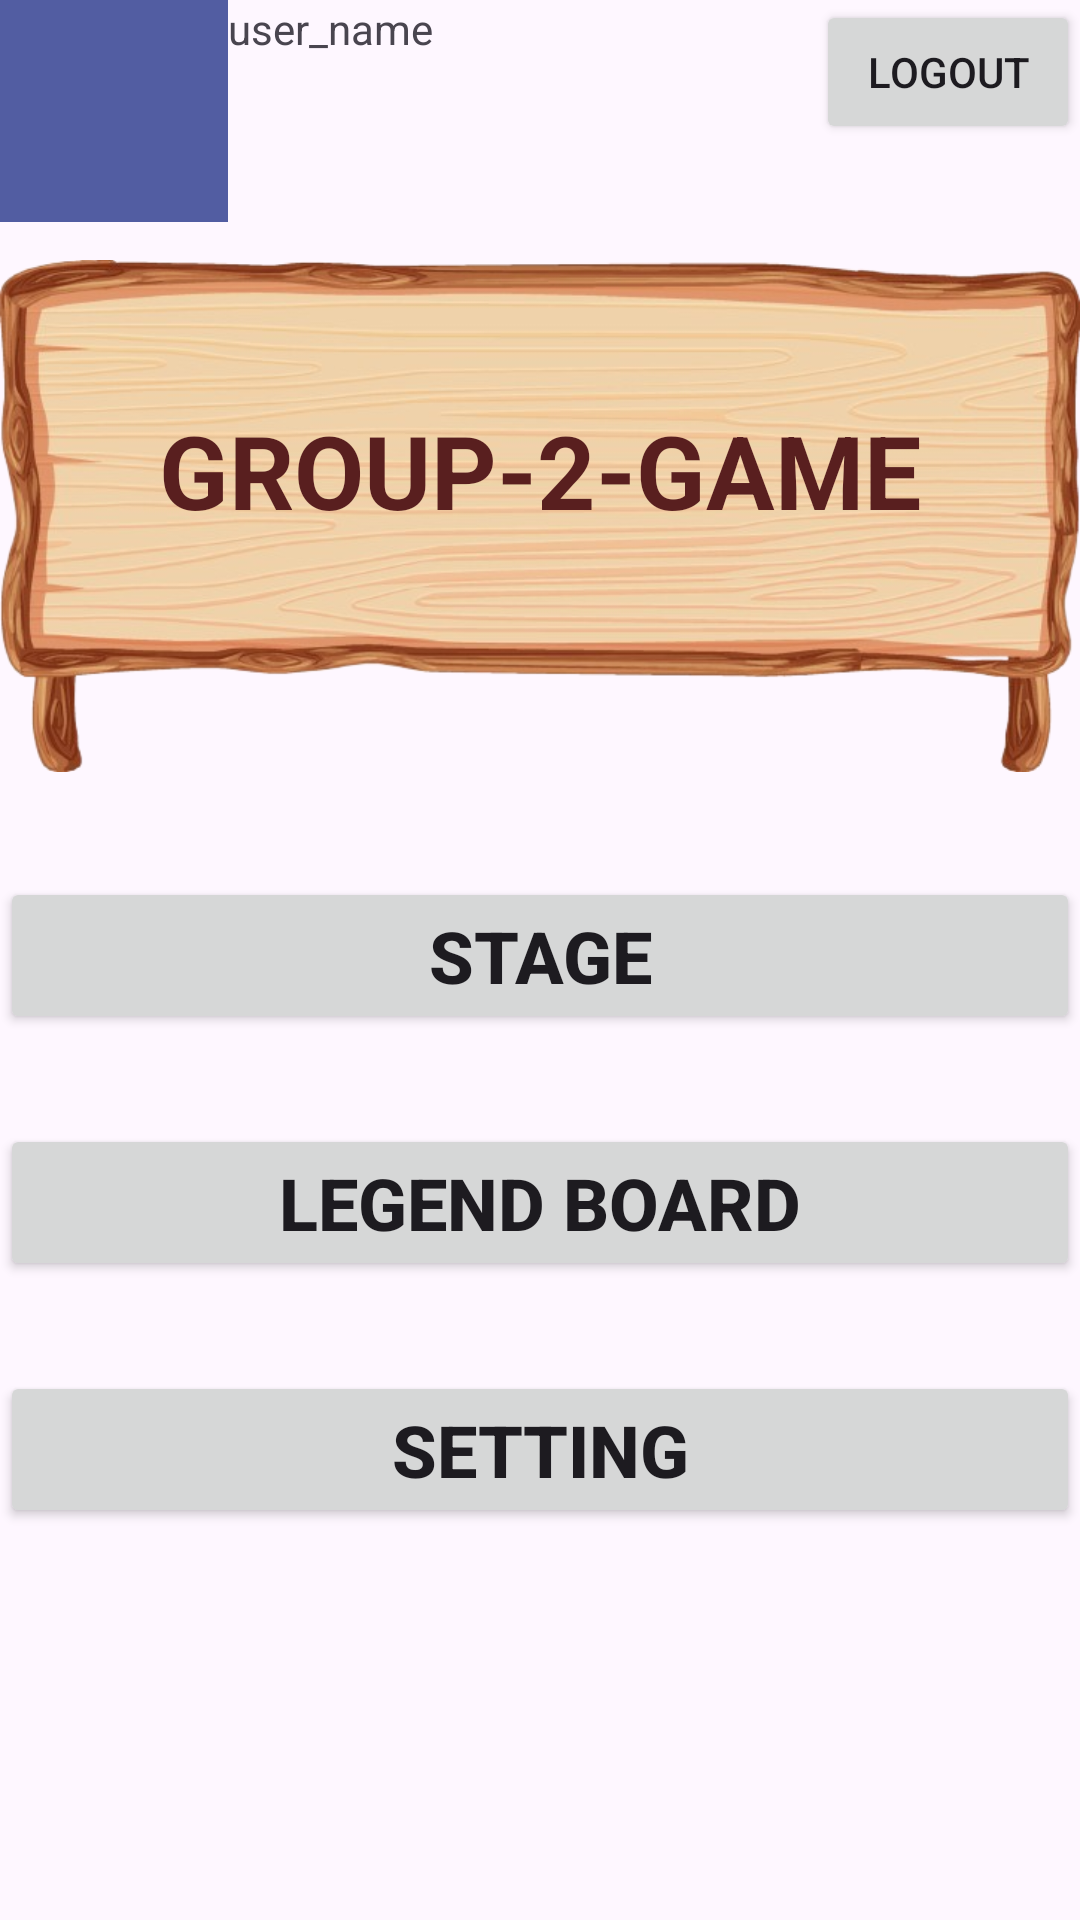

Here is an Android app screen rendered from its layout file. Give the layout XML and the strings, colors and styles it references.
<!-- AndroidManifest.xml: application theme Theme.Group_proj -->
<!-- res/layout/activity_main_menu.xml -->
<?xml version="1.0" encoding="utf-8"?>
<RelativeLayout xmlns:android="http://schemas.android.com/apk/res/android"
    xmlns:app="http://schemas.android.com/apk/res-auto"
    xmlns:tools="http://schemas.android.com/tools"
    android:id="@+id/Game_background"
    android:layout_width="match_parent"
    android:layout_height="match_parent"
    tools:context=".MainMenu">

    <ImageView
        android:id="@+id/user_pic"
        android:layout_width="76dp"
        android:layout_height="74dp"
        android:layout_alignParentLeft="true"
        android:layout_alignParentTop="true"
        android:background="#525DA2"
        tools:srcCompat="@drawable/star_active" />

    <TextView
        android:id="@+id/user_name"
        android:layout_width="69dp"
        android:layout_height="33dp"
        android:layout_alignParentTop="true"
        android:layout_marginStart="0dp"
        android:layout_toEndOf="@+id/user_pic"
        android:text="user_name" />

    <Button
        android:id="@+id/logout_button"
        android:layout_width="wrap_content"
        android:layout_height="wrap_content"
        android:layout_alignParentLeft="false"
        android:layout_alignParentTop="true"
        android:layout_alignParentRight="true"
        android:text="Logout"
        app:icon="@android:drawable/btn_star_big_on" />

    <ImageView
        android:id="@+id/imageView2"
        android:layout_width="match_parent"
        android:layout_height="wrap_content"
        app:srcCompat="@drawable/wood_sign" />

    <TextView
        android:id="@+id/game_name"
        android:layout_width="match_parent"
        android:layout_height="wrap_content"
        android:layout_alignParentTop="true"
        android:layout_centerInParent="true"
        android:layout_centerVertical="false"
        android:layout_marginTop="134dp"
        android:text="Group-2-Game"
        android:textAlignment="center"
        android:textAllCaps="true"
        android:textColor="#591F1F"
        android:textSize="34sp"
        android:textStyle="bold" />

    <LinearLayout
        android:layout_width="match_parent"
        android:layout_height="wrap_content"
        android:layout_below="@+id/imageView2"
        android:layout_marginTop="-52dp"
        android:orientation="vertical">

        <Button
            android:id="@+id/stage_button"
            android:layout_width="match_parent"
            android:layout_height="wrap_content"
            android:text="stage"
            android:textAlignment="center"
            android:textAllCaps="true"
            android:textSize="24sp"
            android:textStyle="bold" />

        <Button
            android:id="@+id/legend_board_button"
            android:layout_width="match_parent"
            android:layout_height="wrap_content"
            android:layout_marginTop="30dp"
            android:layout_marginBottom="30dp"
            android:text="legend board"
            android:textAlignment="center"
            android:textAllCaps="true"
            android:textSize="24sp"
            android:textStyle="bold"/>

        <Button
            android:id="@+id/setting"
            android:layout_width="match_parent"
            android:layout_height="wrap_content"
            android:text="setting"
            android:textAlignment="center"
            android:textAllCaps="true"
            android:textSize="24sp"
            android:textStyle="bold"/>
    </LinearLayout>

</RelativeLayout>
<!-- resources referenced by this layout -->
<resources>
  <!-- drawable wood_sign: png bitmap (drawable, 223820 bytes) -->
  <style name="Theme.Group_proj" parent="Base.Theme.Group_proj" />
  <style name="Base.Theme.Group_proj" parent="Theme.Material3.DayNight.NoActionBar">
          
          
      </style>
</resources>
